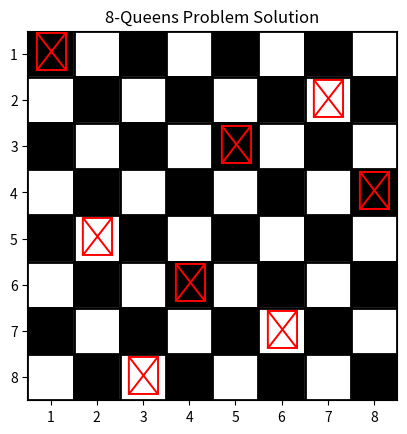

The script that saved this image:
import matplotlib.pyplot as plt
import numpy as np

def draw_chessboard(solution):
    n = len(solution)

    board = np.zeros((n, n))
    board[1::2, ::2] = 1 
    board[::2, 1::2] = 1  

    fig, ax = plt.subplots()
    ax.imshow(board, cmap='gray', interpolation='nearest')

    for col, row in enumerate(solution):
        ax.text(col, row, '♛', fontsize=28, ha='center', va='center', color='red')

    ax.set_xticks(np.arange(n))
    ax.set_yticks(np.arange(n))
    ax.set_xticklabels(np.arange(1, n + 1))
    ax.set_yticklabels(np.arange(1, n + 1))
    ax.set_xticks(np.arange(-.5, n, 1), minor=True)
    ax.set_yticks(np.arange(-.5, n, 1), minor=True)
    ax.grid(which="minor", color="black", linestyle='-', linewidth=2)
    ax.tick_params(which="minor", size=0)
    ax.set_title(f'{n}-Queens Problem Solution')
    plt.show()

def is_safe(board, row, col):

    for i in range(col):
        if board[row][i] == 1:
            return False

    for i, j in zip(range(row, -1, -1), range(col, -1, -1)):
        if board[i][j] == 1:
            return False

    for i, j in zip(range(row, N, 1), range(col, -1, -1)):
        if board[i][j] == 1:
            return False

    return True

def solve_n_queens_util(board, col):
    if col >= N:
        return True

    for i in range(N):
        if is_safe(board, i, col):

            board[i][col] = 1

            if solve_n_queens_util(board, col + 1):
                return True

            board[i][col] = 0

    return False

def solve_n_queens(n):

    board = [[0 for _ in range(n)] for _ in range(n)]

    if not solve_n_queens_util(board, 0):
        print("Solution does not exist")
        return None

    solution = [0] * n
    for col in range(n):
        for row in range(n):
            if board[row][col] == 1:
                solution[col] = row
    return solution


if __name__ == "__main__":
    N = 8
    
    solution_positions = solve_n_queens(N)

    if solution_positions:
        print(f"Found a solution for the {N}-Queens problem:")
        print(solution_positions)

        draw_chessboard(solution_positions)